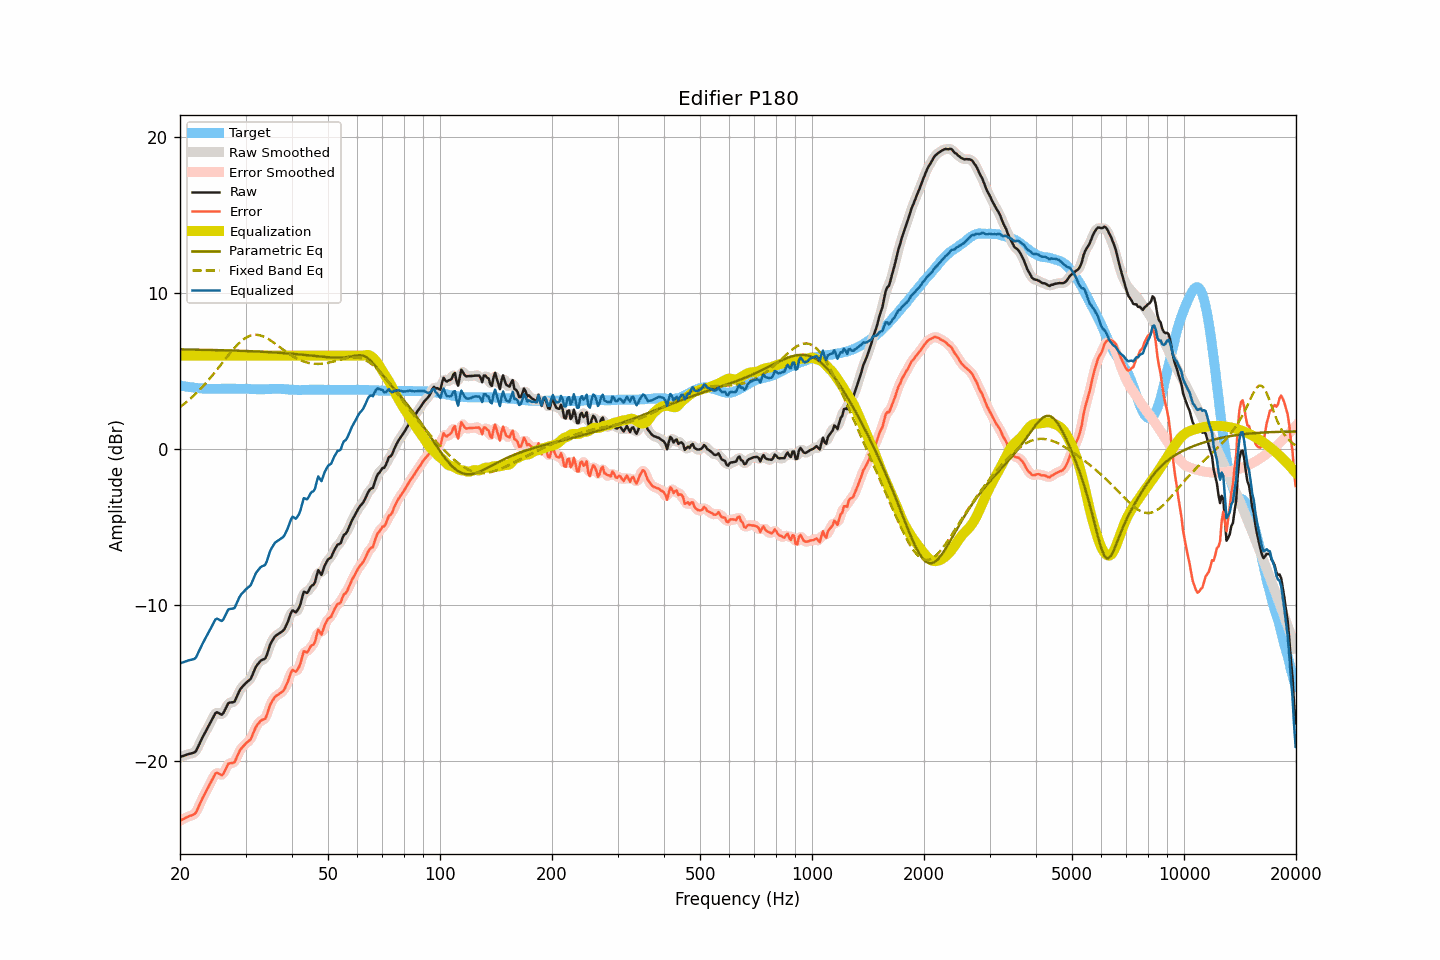

Values plotted in this chart, from the file beside it:
frequency, raw, smoothed, error, error_smoothed, equalization, parametric_eq, fixed_band_eq, equalized_raw, equalized_smoothed, target
20.00, -19.72, -19.72, -23.80, -23.80, 6.00, 6.40, 2.71, -13.72, -13.72, 4.08
20.20, -19.68, -19.68, -23.74, -23.74, 6.00, 6.40, 2.78, -13.68, -13.68, 4.06
20.40, -19.65, -19.64, -23.69, -23.69, 6.00, 6.40, 2.86, -13.65, -13.64, 4.04
20.61, -19.61, -19.61, -23.64, -23.64, 6.00, 6.39, 2.94, -13.61, -13.61, 4.04
20.81, -19.57, -19.57, -23.58, -23.59, 6.00, 6.39, 3.03, -13.57, -13.57, 4.01
21.02, -19.54, -19.54, -23.54, -23.54, 6.00, 6.39, 3.12, -13.54, -13.54, 4.00
21.23, -19.51, -19.51, -23.49, -23.50, 6.00, 6.39, 3.20, -13.51, -13.51, 3.98
21.44, -19.49, -19.49, -23.46, -23.46, 6.00, 6.39, 3.30, -13.49, -13.49, 3.97
21.66, -19.46, -19.47, -23.42, -23.43, 6.00, 6.39, 3.39, -13.46, -13.47, 3.97
21.87, -19.42, -19.41, -23.37, -23.36, 6.00, 6.39, 3.49, -13.42, -13.41, 3.94
22.09, -19.32, -19.29, -23.26, -23.23, 6.00, 6.38, 3.58, -13.32, -13.29, 3.93
22.31, -19.10, -19.12, -23.03, -23.04, 6.00, 6.38, 3.69, -13.10, -13.12, 3.92
22.54, -18.89, -18.90, -22.80, -22.81, 6.00, 6.38, 3.79, -12.89, -12.90, 3.92
22.76, -18.67, -18.67, -22.58, -22.58, 6.00, 6.38, 3.90, -12.67, -12.67, 3.90
22.99, -18.46, -18.46, -22.35, -22.36, 6.00, 6.38, 4.01, -12.46, -12.46, 3.89
23.22, -18.27, -18.27, -22.15, -22.15, 6.00, 6.37, 4.12, -12.27, -12.27, 3.88
23.45, -18.07, -18.07, -21.96, -21.96, 6.00, 6.37, 4.24, -12.07, -12.07, 3.88
23.69, -17.89, -17.89, -21.76, -21.76, 6.00, 6.37, 4.35, -11.89, -11.89, 3.88
23.92, -17.69, -17.69, -21.57, -21.57, 6.00, 6.37, 4.47, -11.69, -11.69, 3.87
24.16, -17.49, -17.49, -21.37, -21.37, 6.00, 6.37, 4.60, -11.49, -11.49, 3.87
24.40, -17.29, -17.28, -21.17, -21.16, 6.00, 6.36, 4.72, -11.29, -11.28, 3.87
24.65, -17.10, -17.08, -20.97, -20.96, 6.00, 6.36, 4.85, -11.10, -11.08, 3.87
24.89, -16.91, -16.94, -20.78, -20.81, 6.00, 6.36, 4.97, -10.91, -10.94, 3.87
25.14, -16.85, -16.87, -20.72, -20.75, 6.00, 6.36, 5.10, -10.85, -10.87, 3.87
25.39, -16.90, -16.90, -20.77, -20.77, 6.00, 6.35, 5.23, -10.90, -10.90, 3.87
25.65, -16.96, -16.96, -20.83, -20.84, 6.00, 6.35, 5.37, -10.96, -10.96, 3.87
25.91, -17.01, -16.96, -20.89, -20.85, 6.00, 6.35, 5.50, -11.01, -10.96, 3.88
26.16, -16.89, -16.88, -20.78, -20.76, 6.00, 6.35, 5.63, -10.89, -10.88, 3.88
26.43, -16.69, -16.69, -20.57, -20.58, 6.00, 6.34, 5.76, -10.69, -10.69, 3.88
26.69, -16.48, -16.48, -20.36, -20.36, 6.00, 6.34, 5.89, -10.48, -10.48, 3.88
26.96, -16.27, -16.32, -20.15, -20.20, 6.00, 6.34, 6.02, -10.27, -10.32, 3.88
27.23, -16.23, -16.23, -20.11, -20.12, 6.00, 6.33, 6.15, -10.23, -10.23, 3.88
27.50, -16.22, -16.22, -20.10, -20.10, 6.00, 6.33, 6.27, -10.22, -10.22, 3.88
27.77, -16.21, -16.20, -20.09, -20.08, 6.00, 6.33, 6.39, -10.21, -10.20, 3.88
28.05, -16.15, -16.11, -20.04, -19.99, 6.00, 6.32, 6.51, -10.15, -10.11, 3.88
28.33, -15.92, -15.93, -19.80, -19.81, 6.00, 6.32, 6.62, -9.92, -9.93, 3.87
28.62, -15.70, -15.71, -19.57, -19.58, 6.00, 6.32, 6.73, -9.70, -9.71, 3.87
28.90, -15.47, -15.49, -19.34, -19.36, 6.00, 6.31, 6.83, -9.47, -9.49, 3.87
29.19, -15.31, -15.32, -19.18, -19.19, 6.00, 6.31, 6.92, -9.31, -9.32, 3.87
29.48, -15.20, -15.18, -19.07, -19.06, 6.00, 6.31, 7.00, -9.20, -9.18, 3.87
29.78, -15.08, -15.07, -18.95, -18.95, 6.00, 6.30, 7.08, -9.08, -9.07, 3.87
30.08, -14.97, -14.97, -18.84, -18.85, 6.00, 6.30, 7.15, -8.97, -8.97, 3.87
30.38, -14.88, -14.89, -18.75, -18.77, 6.00, 6.29, 7.21, -8.88, -8.89, 3.87
30.68, -14.80, -14.80, -18.66, -18.67, 6.00, 6.29, 7.25, -8.80, -8.80, 3.86
30.99, -14.71, -14.66, -18.57, -18.53, 6.00, 6.29, 7.29, -8.71, -8.66, 3.86
31.30, -14.47, -14.47, -18.32, -18.33, 6.00, 6.28, 7.31, -8.47, -8.47, 3.86
31.61, -14.23, -14.23, -18.08, -18.09, 6.00, 6.28, 7.33, -8.23, -8.23, 3.85
31.93, -13.98, -14.00, -17.83, -17.85, 6.00, 6.27, 7.34, -7.98, -8.00, 3.85
32.24, -13.81, -13.82, -17.66, -17.67, 6.00, 6.27, 7.33, -7.81, -7.82, 3.84
32.57, -13.70, -13.68, -17.54, -17.52, 6.00, 6.26, 7.32, -7.70, -7.68, 3.84
32.89, -13.57, -13.58, -17.41, -17.42, 6.00, 6.26, 7.30, -7.57, -7.58, 3.84
33.22, -13.50, -13.52, -17.34, -17.37, 6.00, 6.25, 7.26, -7.50, -7.52, 3.84
33.55, -13.46, -13.46, -17.30, -17.31, 6.00, 6.25, 7.22, -7.46, -7.46, 3.85
33.89, -13.41, -13.36, -17.26, -17.21, 6.00, 6.24, 7.17, -7.41, -7.36, 3.85
34.23, -13.18, -13.15, -17.03, -17.00, 6.00, 6.24, 7.12, -7.18, -7.15, 3.85
34.57, -12.85, -12.86, -16.70, -16.72, 6.00, 6.23, 7.06, -6.85, -6.86, 3.85
34.92, -12.53, -12.57, -16.39, -16.43, 6.00, 6.22, 7.00, -6.53, -6.57, 3.86
35.27, -12.33, -12.32, -16.19, -16.19, 6.00, 6.22, 6.93, -6.33, -6.32, 3.86
35.62, -12.16, -12.14, -16.03, -16.02, 6.00, 6.21, 6.86, -6.16, -6.14, 3.87
35.97, -12.00, -12.02, -15.87, -15.89, 6.00, 6.20, 6.78, -6.00, -6.02, 3.87
... 635 more rows
